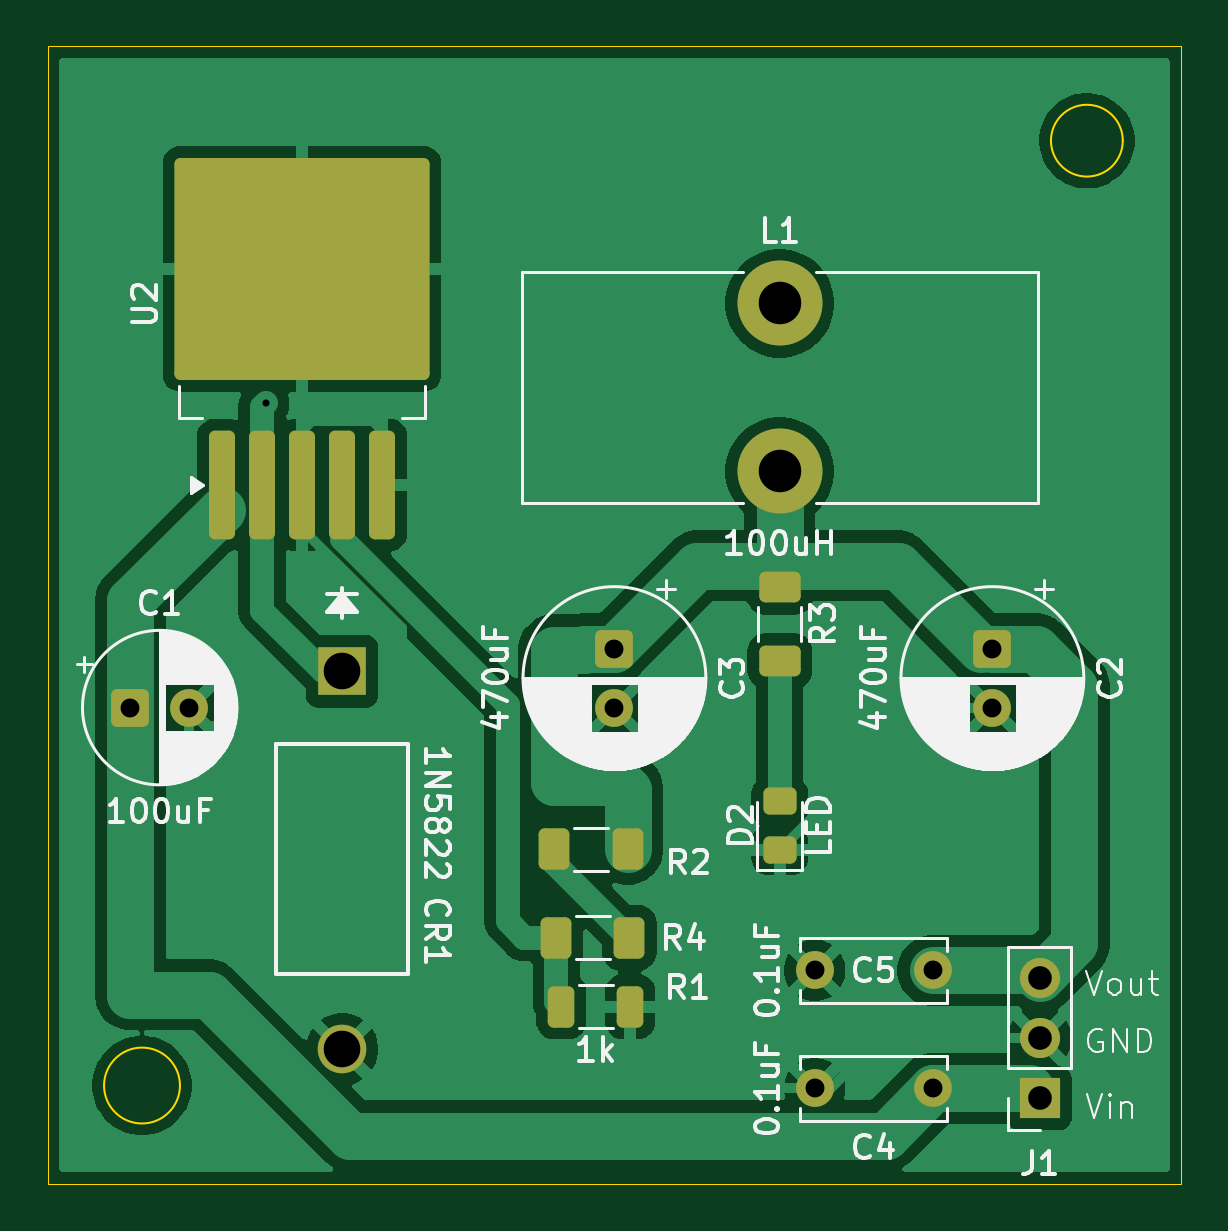
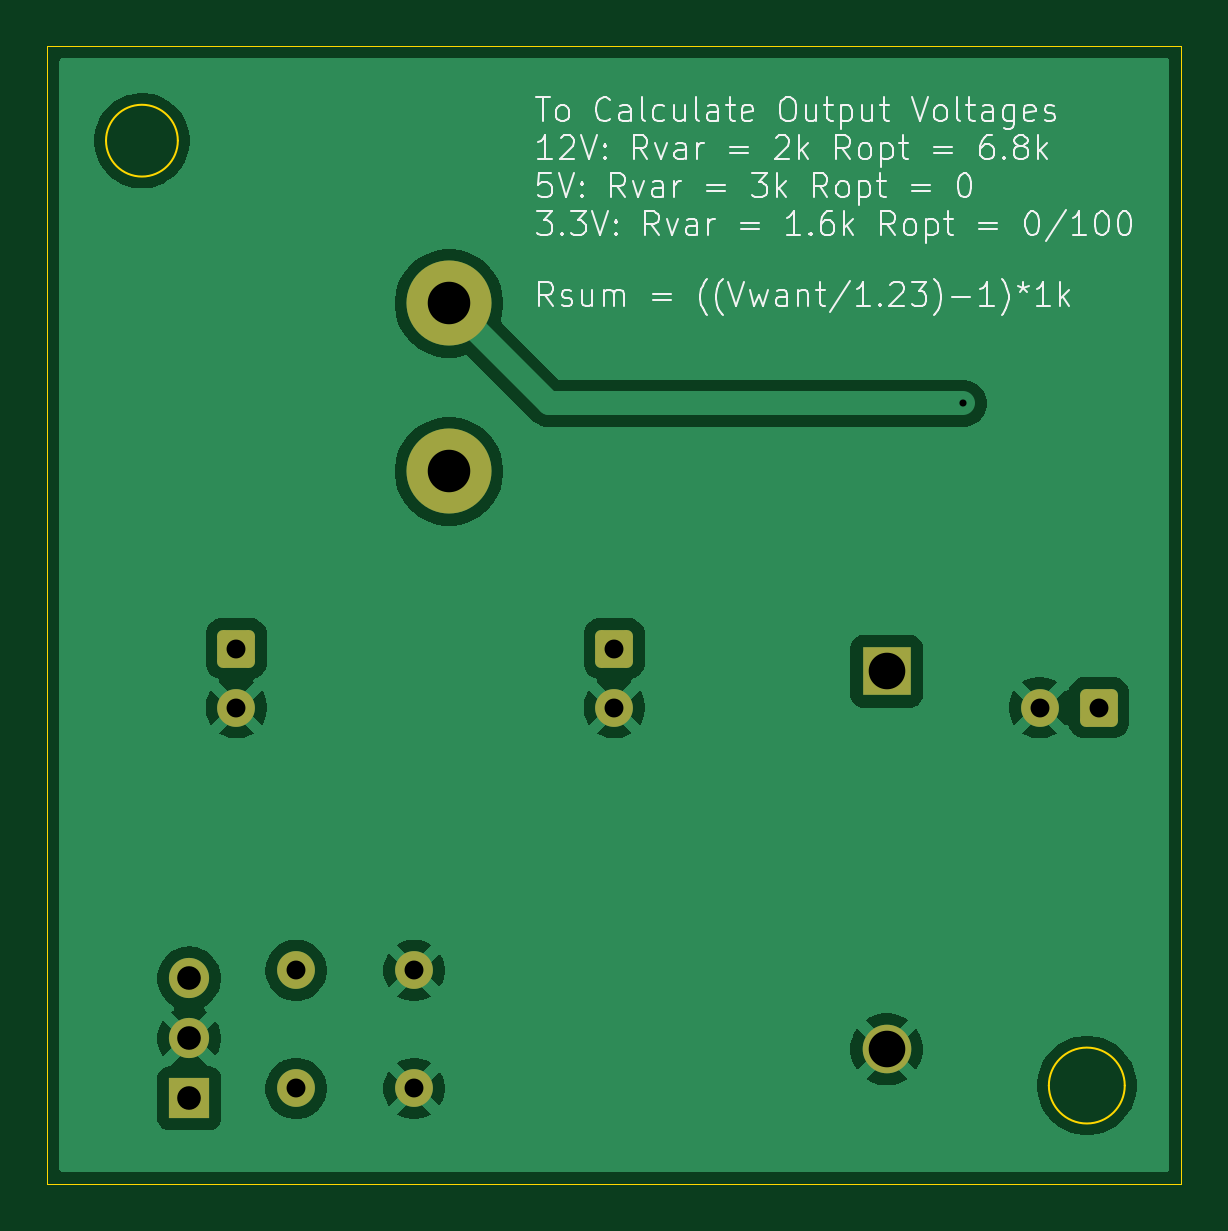
Circuit board: 11 layer files. Board 48.0 x 48.2 mm.
- bottom_copper: LM2576_Var_Volt_Reg-B_Cu.gbr (36392 bytes)
- bottom_mask: LM2576_Var_Volt_Reg-B_Mask.gbr (1973 bytes)
- paste: LM2576_Var_Volt_Reg-B_Paste.gbr (464 bytes)
- bottom_silk: LM2576_Var_Volt_Reg-B_Silkscreen.gbr (48539 bytes)
- outline: LM2576_Var_Volt_Reg-Edge_Cuts.gbr (978 bytes)
- top_copper: LM2576_Var_Volt_Reg-F_Cu.gbr (52182 bytes)
- top_mask: LM2576_Var_Volt_Reg-F_Mask.gbr (3150 bytes)
- paste: LM2576_Var_Volt_Reg-F_Paste.gbr (2246 bytes)
- top_silk: LM2576_Var_Volt_Reg-F_Silkscreen.gbr (62145 bytes)
- drill: LM2576_Var_Volt_Reg-NPTH.drl (264 bytes)
- drill: LM2576_Var_Volt_Reg-PTH.drl (838 bytes)

=== bottom_copper: LM2576_Var_Volt_Reg-B_Cu.gbr (36392 bytes, source omitted) ===
=== bottom_mask: LM2576_Var_Volt_Reg-B_Mask.gbr (1973 bytes, source withheld) ===
=== paste: LM2576_Var_Volt_Reg-B_Paste.gbr ===
%TF.GenerationSoftware,KiCad,Pcbnew,10.0.0*%
%TF.CreationDate,2026-04-24T18:35:15-04:00*%
%TF.ProjectId,LM2576_Var_Volt_Reg,4c4d3235-3736-45f5-9661-725f566f6c74,rev?*%
%TF.SameCoordinates,Original*%
%TF.FileFunction,Paste,Bot*%
%TF.FilePolarity,Positive*%
%FSLAX46Y46*%
G04 Gerber Fmt 4.6, Leading zero omitted, Abs format (unit mm)*
G04 Created by KiCad (PCBNEW 10.0.0) date 2026-04-24 18:35:15*
%MOMM*%
%LPD*%
G01*
G04 APERTURE LIST*
G04 APERTURE END LIST*
M02*

=== bottom_silk: LM2576_Var_Volt_Reg-B_Silkscreen.gbr (48539 bytes, source omitted) ===
=== outline: LM2576_Var_Volt_Reg-Edge_Cuts.gbr ===
%TF.GenerationSoftware,KiCad,Pcbnew,10.0.0*%
%TF.CreationDate,2026-04-24T18:35:15-04:00*%
%TF.ProjectId,LM2576_Var_Volt_Reg,4c4d3235-3736-45f5-9661-725f566f6c74,rev?*%
%TF.SameCoordinates,Original*%
%TF.FileFunction,Profile,NP*%
%FSLAX46Y46*%
G04 Gerber Fmt 4.6, Leading zero omitted, Abs format (unit mm)*
G04 Created by KiCad (PCBNEW 10.0.0) date 2026-04-24 18:35:15*
%MOMM*%
%LPD*%
G01*
G04 APERTURE LIST*
%TA.AperFunction,Profile*%
%ADD10C,0.050000*%
%TD*%
%TA.AperFunction,Profile*%
%ADD11C,0.100000*%
%TD*%
G04 APERTURE END LIST*
D10*
X150525000Y-32875000D02*
X198525000Y-32875000D01*
X198525000Y-81026000D01*
X150525000Y-81026000D01*
X150525000Y-32875000D01*
D11*
X156131487Y-76875000D02*
G75*
G02*
X152918513Y-76875000I-1606487J0D01*
G01*
X152918513Y-76875000D02*
G75*
G02*
X156131487Y-76875000I1606487J0D01*
G01*
X196045000Y-36875000D02*
G75*
G02*
X193005000Y-36875000I-1520000J0D01*
G01*
X193005000Y-36875000D02*
G75*
G02*
X196045000Y-36875000I1520000J0D01*
G01*
M02*

=== top_copper: LM2576_Var_Volt_Reg-F_Cu.gbr (52182 bytes, source omitted) ===
=== top_mask: LM2576_Var_Volt_Reg-F_Mask.gbr (3150 bytes, source withheld) ===
=== paste: LM2576_Var_Volt_Reg-F_Paste.gbr (2246 bytes, source withheld) ===
=== top_silk: LM2576_Var_Volt_Reg-F_Silkscreen.gbr (62145 bytes, source omitted) ===
=== drill: LM2576_Var_Volt_Reg-NPTH.drl ===
M48
; DRILL file KiCad 10.0.0 date 2026-04-24T18:35:19
; FORMAT={-:-/ absolute / metric / decimal}
; #@! TF.CreationDate,2026-04-24T18:35:19-04:00
; #@! TF.GenerationSoftware,Kicad,Pcbnew,10.0.0
; #@! TF.FileFunction,NonPlated,1,2,NPTH
FMAT,2
METRIC
%
G90
G05
M30

=== drill: LM2576_Var_Volt_Reg-PTH.drl ===
M48
; DRILL file KiCad 10.0.0 date 2026-04-24T18:35:19
; FORMAT={-:-/ absolute / metric / decimal}
; #@! TF.CreationDate,2026-04-24T18:35:19-04:00
; #@! TF.GenerationSoftware,Kicad,Pcbnew,10.0.0
; #@! TF.FileFunction,Plated,1,2,PTH
FMAT,2
METRIC
; #@! TA.AperFunction,Plated,PTH,ViaDrill
T1C0.300
; #@! TA.AperFunction,Plated,PTH,ComponentDrill
T2C0.800
; #@! TA.AperFunction,Plated,PTH,ComponentDrill
T3C1.000
; #@! TA.AperFunction,Plated,PTH,ComponentDrill
T4C1.549
; #@! TA.AperFunction,Plated,PTH,ComponentDrill
T5C1.800
%
G90
G05
T1
X159.766Y-48.0
T2
X154.025Y-60.875
X156.525Y-60.875
X174.525Y-58.375
X174.525Y-60.875
X183.0Y-72.0
X183.0Y-77.0
X188.0Y-72.0
X188.0Y-77.0
X190.525Y-58.375
X190.525Y-60.875
T3
X192.525Y-72.335
X192.525Y-74.875
X192.525Y-77.415
T4
X163.0Y-59.342
X163.0Y-75.342
T5
X181.525Y-43.765
X181.525Y-50.875
M30
